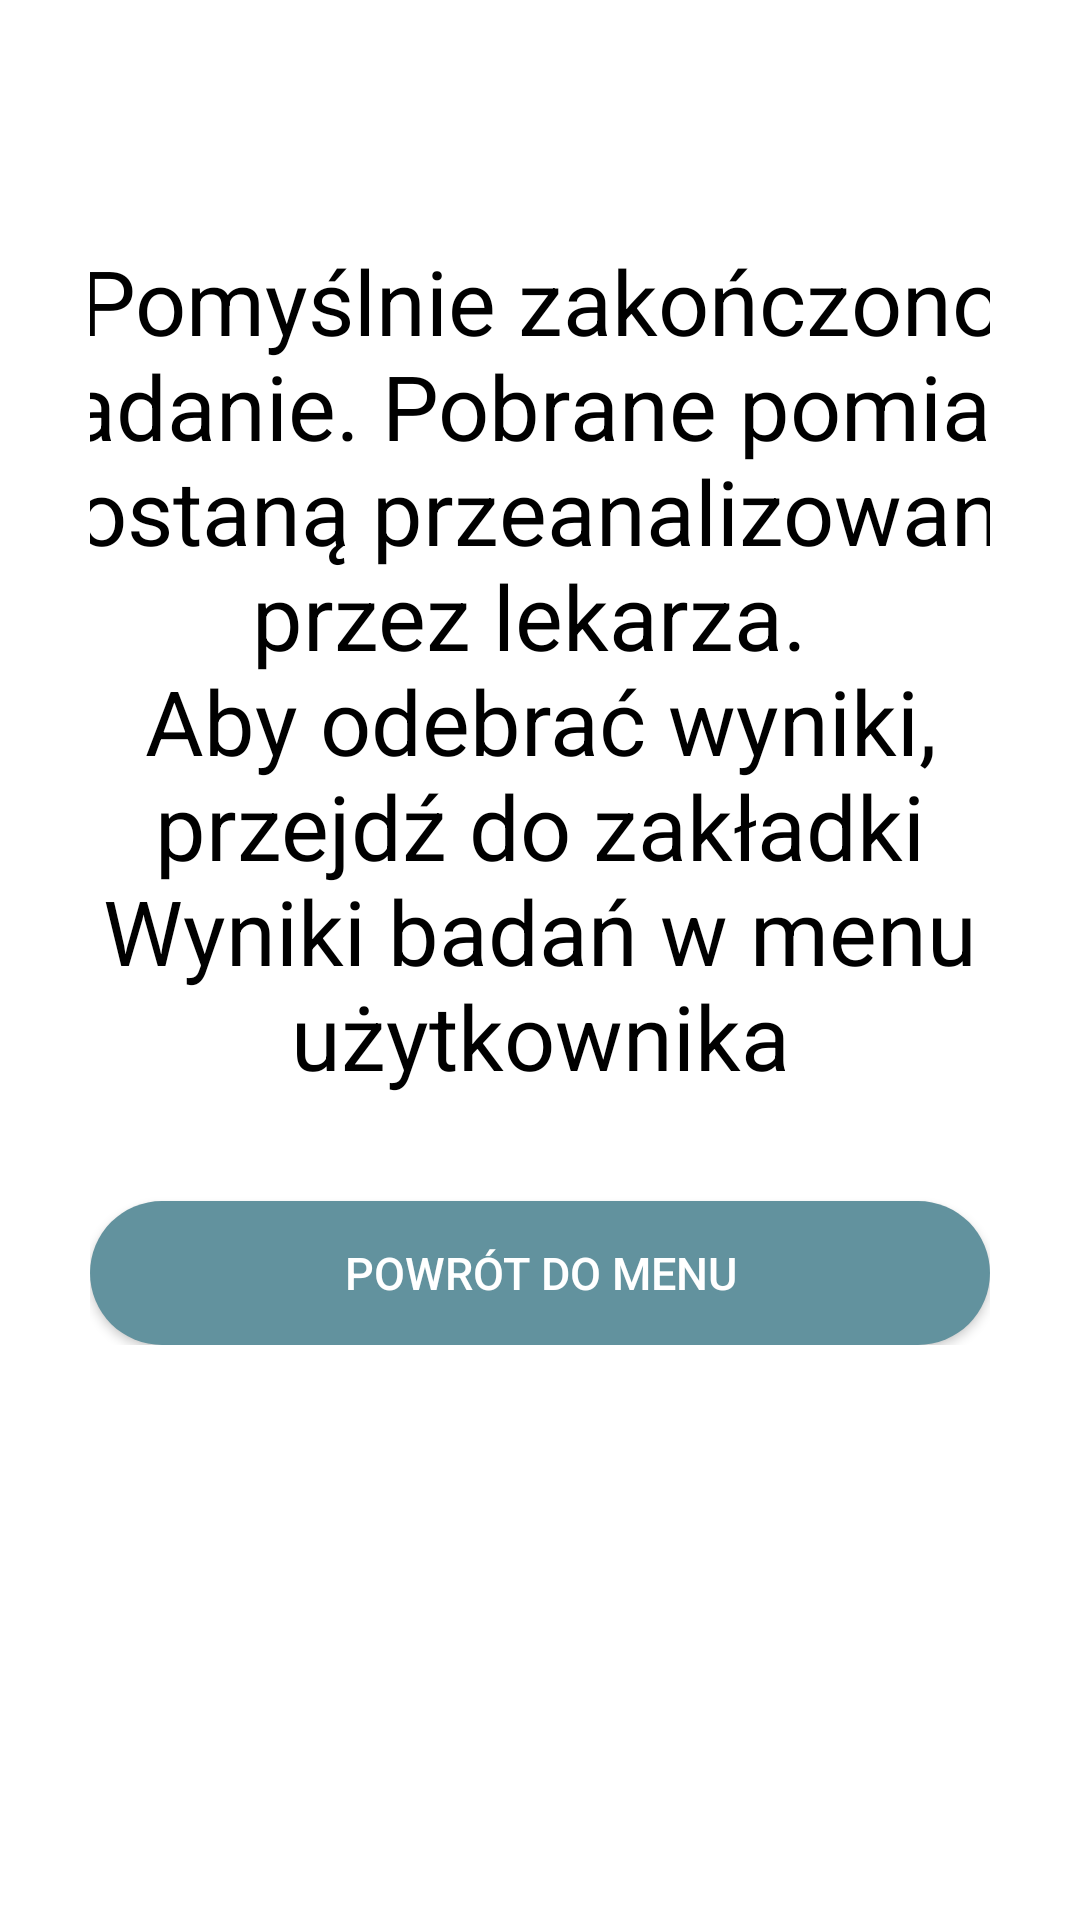

Here is an Android app screen rendered from its layout file. Give the layout XML and the strings, colors and styles it references.
<!-- AndroidManifest.xml: application theme Theme.ADK -->
<!-- res/layout/activity_okno_badanie5.xml -->
<?xml version="1.0" encoding="utf-8"?>
<androidx.constraintlayout.widget.ConstraintLayout xmlns:android="http://schemas.android.com/apk/res/android"
    xmlns:tools="http://schemas.android.com/tools"
    android:layout_width="match_parent"
    android:layout_height="match_parent"
    tools:context=".OknoBadanie5"
    android:background="@color/background"
    android:padding="30dp">

    <LinearLayout
        android:layout_width="match_parent"
        android:layout_height="wrap_content"
        android:orientation="vertical"
        tools:ignore="MissingConstraints">

        <TextView
            android:id="@+id/komunikatBadanie1_5"
            android:layout_width="351dp"
            android:layout_height="wrap_content"
            android:layout_gravity="center"
            android:text="@string/komunikatkoniec"
            android:textAlignment="center"
            android:textColor="@color/kolor1"
            android:textSize="30sp"
            android:layout_marginTop="50dp"/>

        <LinearLayout
            android:layout_width="match_parent"
            android:layout_height="wrap_content"
            android:orientation="vertical"
            android:layout_marginTop="10dp">

            <Button
                android:id="@+id/rozpocznijBadanieButton_5"
                android:layout_width="match_parent"
                android:layout_height="wrap_content"
                android:layout_marginTop="25dp"
                android:background="@drawable/rounded_rectangle"
                android:onClick="callOknoUzytkownika"
                android:text="@string/powrot_do_menu"
                android:textColor="@color/white"
                android:textSize="15sp"
                tools:ignore="OnClick,TextContrastCheck" />
        </LinearLayout>
    </LinearLayout>
</androidx.constraintlayout.widget.ConstraintLayout>
<!-- resources referenced by this layout -->
<resources>
  <color name="background">#FFFFFF</color>
  <color name="kolor1">#000000</color>
  <color name="white">#FFFFFFFF</color>
  <!-- drawable rounded_rectangle (drawable) -->
  <?xml version="1.0" encoding="utf-8"?>
  <shape xmlns:android="http://schemas.android.com/apk/res/android"
      android:shape="rectangle">
  
      <corners android:radius="50dp"/>
  
      <solid android:color="@color/kolor2"/>
      <padding
          android:bottom="10dp"
          android:left="25dp"
          android:right="25dp"
          android:top="10dp"/>
  
  </shape>
  <string name="komunikatkoniec">Pomyślnie zakończono badanie. Pobrane pomiary zostaną przeanalizowane przez lekarza. \nAby odebrać wyniki, przejdź do zakładki Wyniki badań w menu użytkownika</string>
  <string name="powrot_do_menu">Powrót do menu</string>
  <style name="Theme.ADK" parent="Theme.MaterialComponents.Light.NoActionBar.Bridge">
          
          <item name="colorPrimary">@color/purple_500</item>
          <item name="colorPrimaryVariant">@color/purple_700</item>
          <item name="colorOnPrimary">@color/white</item>
  
          
          <item name="colorSecondary">@color/teal_200</item>
          <item name="colorSecondaryVariant">@color/teal_700</item>
          <item name="colorOnSecondary">@color/black</item>
  
          
          <item name="android:statusBarColor" tools:targetApi="l">?attr/colorPrimaryVariant</item>
  
          
      </style>
  <color name="kolor2">#62929E</color>
  <color name="purple_500">#FF6200EE</color>
  <color name="purple_700">#FF3700B3</color>
  <color name="teal_200">#FF03DAC5</color>
  <color name="teal_700">#FF018786</color>
  <color name="black">#FF000000</color>
</resources>
